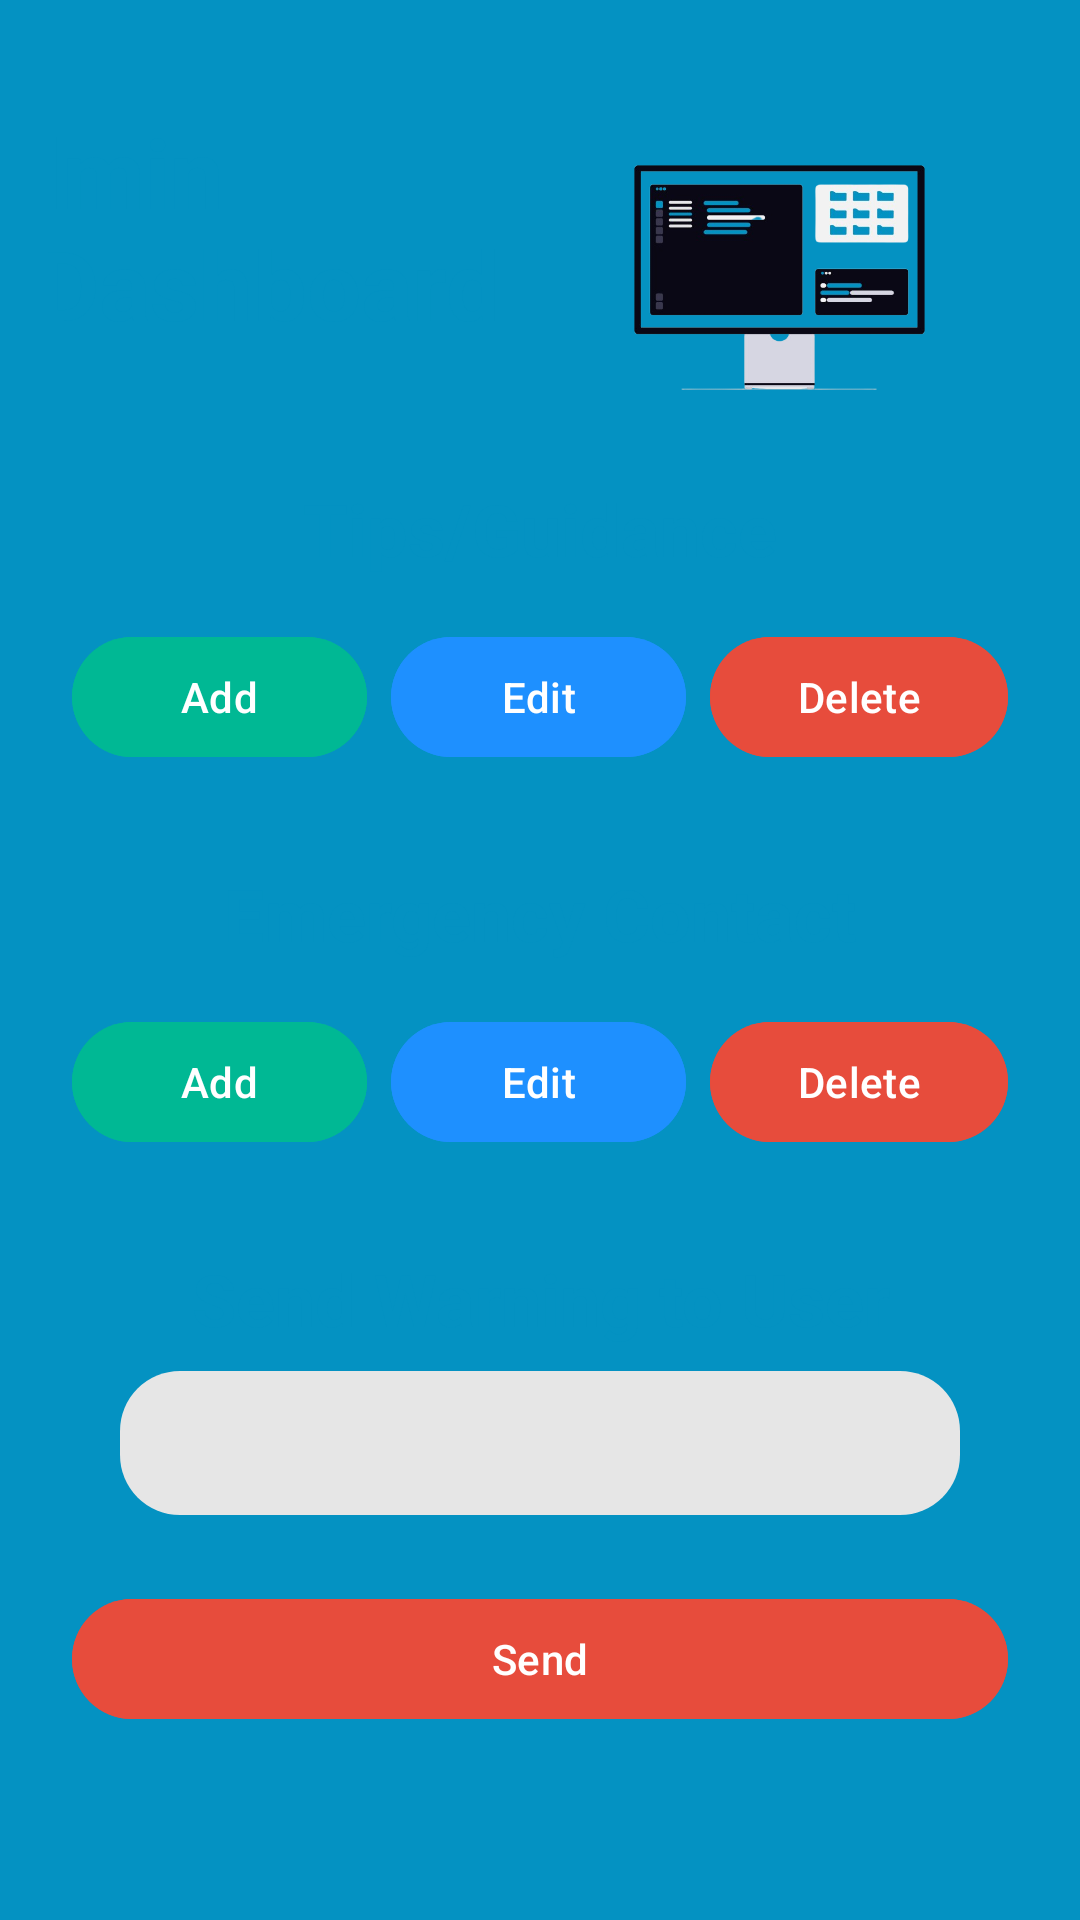

Reconstruct the res/layout file that produces this screen, plus the resources it refers to.
<!-- AndroidManifest.xml: application theme Theme.AlertMate -->
<!-- res/layout/fragment_admin.xml -->
<?xml version="1.0" encoding="utf-8"?>
<ScrollView xmlns:android="http://schemas.android.com/apk/res/android"
    android:layout_width="match_parent"
    android:layout_height="match_parent"
    android:padding="16dp"
    android:background="@color/ceruleanblue">

    <LinearLayout
        android:layout_width="match_parent"
        android:layout_height="wrap_content"
        android:orientation="vertical">

        <FrameLayout
            android:layout_width="match_parent"
            android:layout_height="120dp"
            android:background="@drawable/rounded_frame_2">

            <TextView
                android:id="@+id/AdminDash"
                android:layout_width="wrap_content"
                android:layout_height="wrap_content"
                android:text="Admin \nDashboard"
                android:textColor="@color/ceruleanblue"
                android:textSize="32sp"
                android:textStyle="bold"
                android:layout_gravity="center|center_vertical"
                android:layout_marginRight="70dp"/>

            
            <ImageView
                android:id="@+id/RegImg"
                android:layout_width="145dp"
                android:layout_height="87dp"
                android:src="@drawable/admin_illustrate"
                android:layout_gravity="bottom|center_horizontal"
                android:layout_marginLeft="80dp"/>
        </FrameLayout>

        <LinearLayout
            android:id="@+id/TipsSec"
            android:layout_width="match_parent"
            android:layout_height="match_parent"
            android:orientation="vertical"
            android:background="@drawable/rounded_frame_2"
            android:layout_marginTop="16dp">

            <TextView
                android:id="@+id/tv_TipsTitle"
                android:layout_width="match_parent"
                android:layout_height="wrap_content"
                android:text="Tips/Guidance"
                android:textStyle="bold"
                android:textSize="24sp"
                android:textColor="@color/ceruleanblue"
                android:gravity="center"
                android:layout_margin="8dp"/>

            <LinearLayout
                android:layout_width="match_parent"
                android:layout_height="match_parent"
                android:orientation="horizontal"
                android:layout_margin="4dp">

                <Button
                    android:id="@+id/btnAddTips"
                    android:layout_width="wrap_content"
                    android:layout_height="wrap_content"
                    android:layout_weight="1"
                    android:text="Add"
                    android:backgroundTint="#00B894"
                    android:layout_margin="4dp"/>

                <Button
                    android:id="@+id/btnEditTips"
                    android:layout_width="wrap_content"
                    android:layout_height="wrap_content"
                    android:layout_weight="1"
                    android:text="Edit"
                    android:backgroundTint="#1E90FF"
                    android:layout_margin="4dp"/>

                <Button
                    android:id="@+id/btnDelTips"
                    android:layout_width="wrap_content"
                    android:layout_height="wrap_content"
                    android:layout_weight="1"
                    android:text="Delete"
                    android:backgroundTint="#E74C3C"
                    android:layout_margin="4dp"/>
            </LinearLayout>
        </LinearLayout>

        <LinearLayout
            android:id="@+id/EmerContSec"
            android:layout_width="match_parent"
            android:layout_height="match_parent"
            android:layout_marginTop="16dp"
            android:background="@drawable/rounded_frame_2"
            android:orientation="vertical">

            <TextView
                android:id="@+id/tv_EmerContTitle"
                android:layout_width="match_parent"
                android:layout_height="wrap_content"
                android:layout_margin="8dp"
                android:gravity="center"
                android:text="Emergency Contact"
                android:textColor="@color/ceruleanblue"
                android:textSize="24sp"
                android:textStyle="bold" />

            <LinearLayout
                android:layout_width="match_parent"
                android:layout_height="match_parent"
                android:layout_margin="4dp"
                android:orientation="horizontal">

                <Button
                    android:id="@+id/btnAddEC"
                    android:layout_width="wrap_content"
                    android:layout_height="wrap_content"
                    android:layout_margin="4dp"
                    android:layout_weight="1"
                    android:backgroundTint="#00B894"
                    android:text="Add" />

                <Button
                    android:id="@+id/btnEditEC"
                    android:layout_width="wrap_content"
                    android:layout_height="wrap_content"
                    android:layout_margin="4dp"
                    android:layout_weight="1"
                    android:backgroundTint="#1E90FF"
                    android:text="Edit" />

                <Button
                    android:id="@+id/btnDelEC"
                    android:layout_width="wrap_content"
                    android:layout_height="wrap_content"
                    android:layout_margin="4dp"
                    android:layout_weight="1"
                    android:backgroundTint="#E74C3C"
                    android:text="Delete" />
            </LinearLayout>
        </LinearLayout>

        <LinearLayout
            android:id="@+id/WarningSec"
            android:layout_width="match_parent"
            android:layout_height="match_parent"
            android:layout_marginTop="16dp"
            android:background="@drawable/rounded_frame_2"
            android:orientation="vertical">

            
            <TextView
                android:id="@+id/tv_WarningTitle"
                android:layout_width="match_parent"
                android:layout_height="wrap_content"
                android:layout_margin="8dp"
                android:gravity="center"
                android:text="Send Warning to User"
                android:textColor="@color/ceruleanblue"
                android:textSize="24sp"
                android:textStyle="bold" />

            <Spinner
                android:id="@+id/profileLocation"
                android:layout_width="match_parent"
                android:layout_height="48dp"
                android:layout_marginHorizontal="24dp"
                android:layout_marginBottom="16dp"
                android:background="@drawable/input_field"
                android:spinnerMode="dropdown" />

            
            <TextView
                android:id="@+id/tvLocKlang"
                android:layout_width="match_parent"
                android:layout_height="wrap_content"
                android:layout_marginHorizontal="24dp"
                android:text="Flash floods have been reported in several areas of Klang. \nPlease stay alert and take necessary precautions."
                android:textColor="@color/black"
                android:textSize="16sp"
                android:visibility="gone" />

            
            <TextView
                android:id="@+id/tvLocShahAlam"
                android:layout_width="match_parent"
                android:layout_height="wrap_content"
                android:layout_marginHorizontal="24dp"
                android:text="Flash floods have been reported in several areas of Shah Alam. \nPlease stay alert and take necessary precautions."
                android:textColor="@color/black"
                android:textSize="16sp"
                android:visibility="gone" />

            <Button
                android:id="@+id/btnSendWarn"
                android:layout_width="match_parent"
                android:layout_height="wrap_content"
                android:layout_margin="8dp"
                android:backgroundTint="#E74C3C"
                android:text="Send" />

        </LinearLayout>

    </LinearLayout>

</ScrollView>
<!-- resources referenced by this layout -->
<resources>
  <color name="black">#FF000000</color>
  <color name="ceruleanblue">#0492C2</color>
  <!-- drawable admin_illustrate: png bitmap (drawable, 77863 bytes) -->
  <!-- drawable input_field (drawable) -->
  <shape xmlns:android="http://schemas.android.com/apk/res/android"
      android:shape="rectangle">
      <solid android:color="#E6E6E6"/>
      <corners android:radius="20dp"/>
  </shape>
  <style name="Theme.AlertMate" parent="Base.Theme.AlertMate" />
  <style name="Base.Theme.AlertMate" parent="Theme.Material3.DayNight.NoActionBar">
          
          <item name="colorPrimary">@color/ceruleanblue</item>
          <item name="colorPrimaryVariant">@color/ceruleanblue</item>
          <item name="android:statusBarColor">@color/ceruleanblue</item>
      </style>
</resources>
